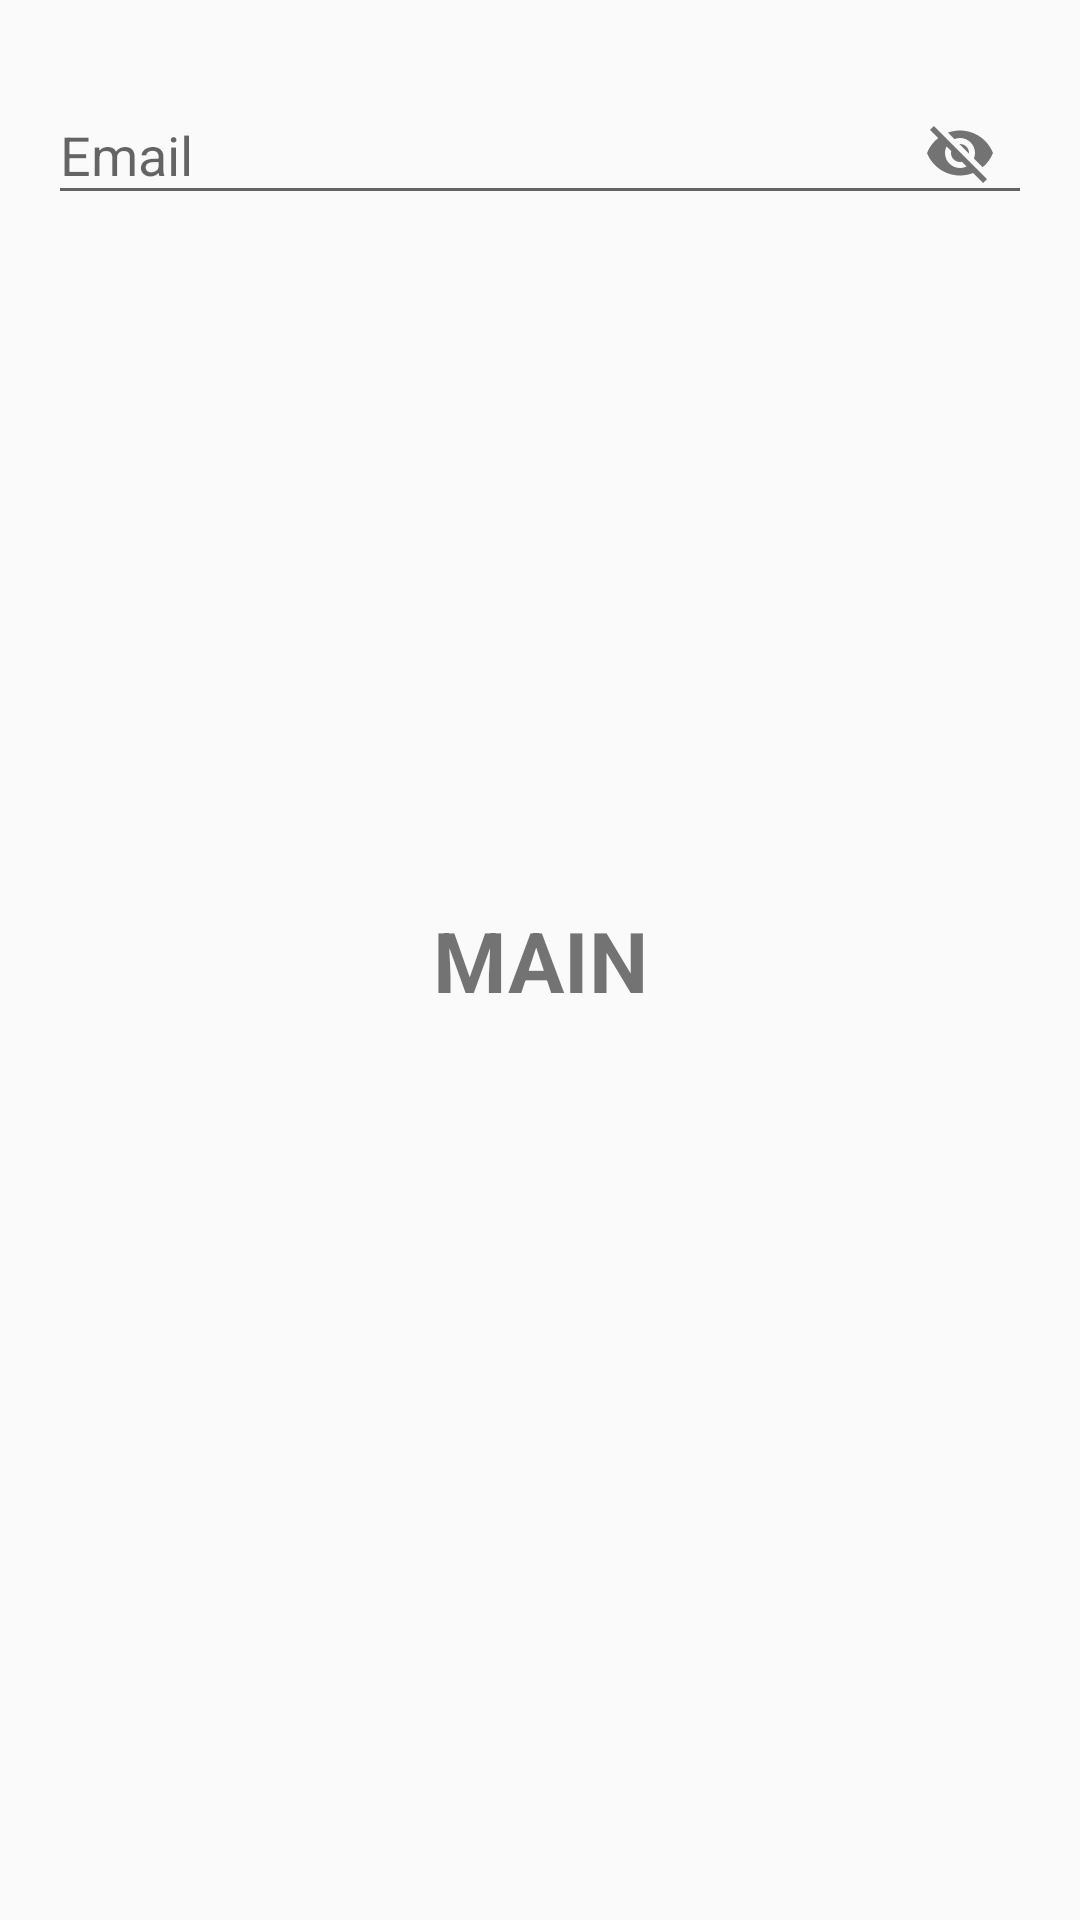

Here is an Android app screen rendered from its layout file. Give the layout XML and the strings, colors and styles it references.
<!-- AndroidManifest.xml: activity theme Theme.AppCompat.Light -->
<!-- res/layout/fragment_main.xml -->
<?xml version="1.0" encoding="utf-8"?>
<androidx.constraintlayout.widget.ConstraintLayout xmlns:android="http://schemas.android.com/apk/res/android"
    android:layout_width="match_parent"
    android:layout_height="match_parent"
    xmlns:app="http://schemas.android.com/apk/res-auto"
    xmlns:tools="http://schemas.android.com/tools"
    tools:context=".day2.MainFragment">

    <com.google.android.material.textfield.TextInputLayout
        android:id="@+id/email_text_input"
        android:layout_width="match_parent"
        android:layout_height="wrap_content"
        android:hint="Email"
        android:layout_margin="16dp"
        style = "TextInputLayout.Material3.TextInputLayout.OutlinedBox"
        app:layout_constraintEnd_toEndOf="parent"
        app:layout_constraintStart_toStartOf="parent"
        app:layout_constraintTop_toTopOf="parent"
        app:passwordToggleEnabled="true">

        <com.google.android.material.textfield.TextInputEditText
            android:id="@+id/email_et"
            android:layout_width="match_parent"
            android:layout_height="wrap_content"
            android:inputType="text" />

    </com.google.android.material.textfield.TextInputLayout>

    <TextView
        android:id="@+id/tvTitle"
        style="@style/AppTitle"
        android:layout_width="wrap_content"
        android:layout_height="wrap_content"
        android:text="@string/main"
        app:layout_constraintBaseline_toTopOf="parent"
        app:layout_constraintBottom_toBottomOf="parent"
        app:layout_constraintEnd_toEndOf="parent"
        app:layout_constraintStart_toStartOf="parent"
        app:layout_constraintTop_toTopOf="parent" />

</androidx.constraintlayout.widget.ConstraintLayout>
<!-- resources referenced by this layout -->
<resources>
  <string name="main">Main</string>
  <style name="AppTitle">
          <item name="android:textSize">28sp</item>
          <item name="android:textAllCaps">true</item>
          <item name="android:textStyle">bold</item>
          <item name="android:color">#1B1A1D</item>
      </style>
</resources>
